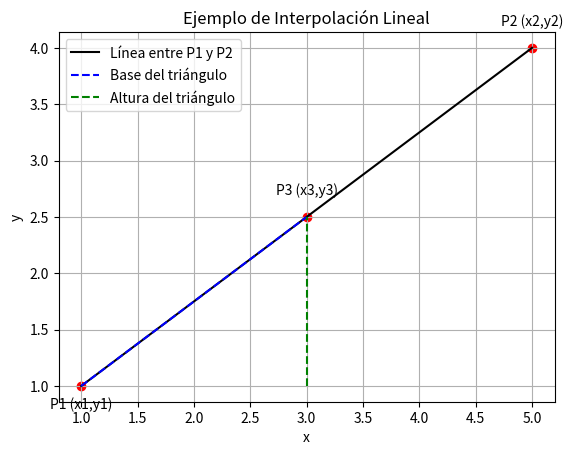

The matplotlib source for this figure:
import matplotlib.pyplot as plt

# Coordenadas de los puntos
x1, y1 = 1, 1
x2, y2 = 5, 4

# Valor x3 para interpolar
x3 = 3

# Interpolación lineal para encontrar y3
# y3 = y1 + (x3 - x1)*(y2 - y1)/(x2 - x1)
y3 = y1 + (x3 - x1) * (y2 - y1) / (x2 - x1)

# Dibujar los puntos
plt.plot([x1, x2], [y1, y2], 'k-', label='Línea entre P1 y P2')  # Línea P1-P2
plt.plot([x1, x3], [y1, y3], 'b--', label='Base del triángulo')  # Línea P1-P3
plt.plot([x3, x3], [y1, y3], 'g--', label='Altura del triángulo')  # Línea vertical

# Marcar los puntos
plt.scatter([x1, x2, x3], [y1, y2, y3], color='red')
plt.text(x1, y1 - 0.2, 'P1 (x1,y1)', ha='center')
plt.text(x2, y2 + 0.2, 'P2 (x2,y2)', ha='center')
plt.text(x3, y3 + 0.2, 'P3 (x3,y3)', ha='center')

# Ajustes del gráfico
plt.title('Ejemplo de Interpolación Lineal')
plt.xlabel('x')
plt.ylabel('y')
plt.grid(True)
plt.axis('equal')
plt.legend()
plt.show()
